Run: headless pygame with SDL's dummy video driver; simulated clock (each Clock.tick advances the game by its frame time, no real sleeping); random seed 0; keys injected as events and as key.get_pressed() state; no mouse input.
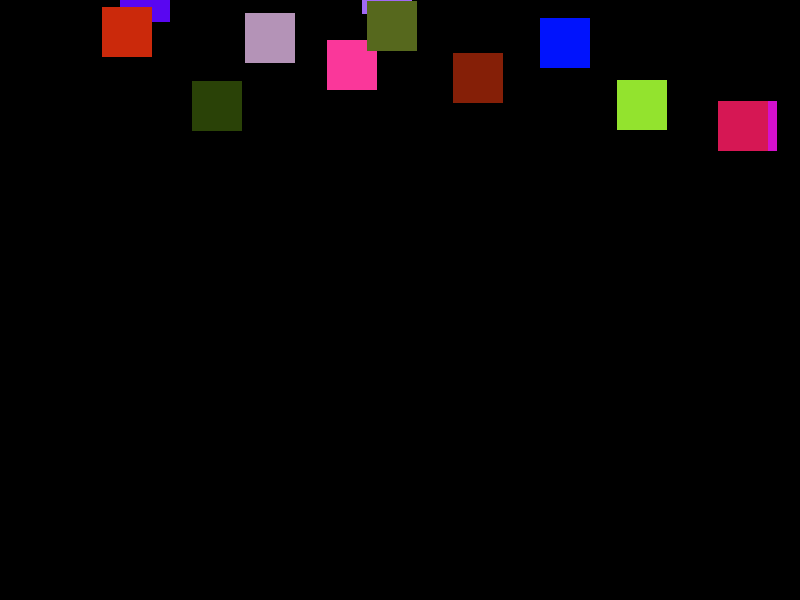
Frame 1 of 4 · flips 1–60 · no input
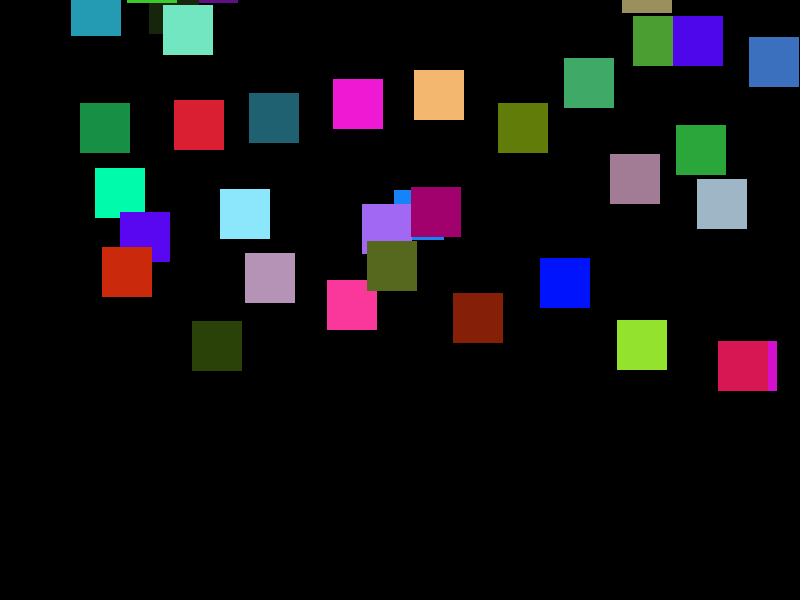
Frame 2 of 4 · flips 61–180 · tapped SPACE, RETURN · held RIGHT (→), D
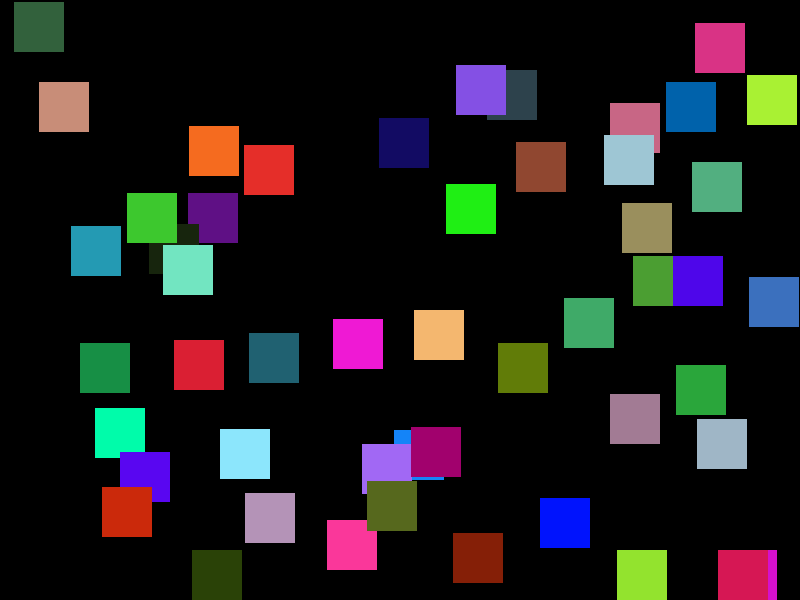
Frame 3 of 4 · flips 181–300 · held DOWN (↓), S
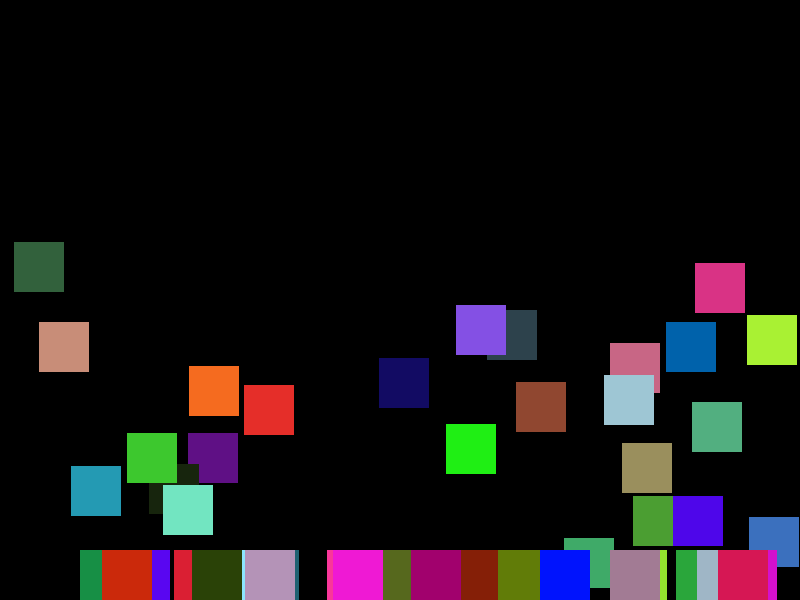
Frame 4 of 4 · flips 301–420 · held LEFT (←), A, UP (↑), W

The pygame program that drew these frames:

import pygame
import random
import time

pygame.init()

width = 800
height = 600

window = pygame.display.set_mode((width, height))
pygame.display.set_caption("Cubos cayendo")

cubo_tam = 50
vel_caida = 2 

cubos = []

for _ in range(50):
    cubo_x = random.randint(0, width - cubo_tam)
    cubo_y = random.randint(-height, 0)
    color = (random.randint(0, 255), random.randint(0, 255), random.randint(0, 255))
    cubo = [cubo_x, cubo_y, color]
    cubos.append(cubo)

running = True

while running:
    for event in pygame.event.get():
        if event.type == pygame.QUIT:
            running = False

    for cubo in cubos:
        cubo[1] += vel_caida

        if cubo[1] >= height - cubo_tam:
            cubo[1] = height - cubo_tam

    window.fill((0, 0, 0))

    for cubo in cubos:
        color = cubo[2]
        pygame.draw.rect(window, color, (cubo[0], cubo[1], cubo_tam, cubo_tam))

    pygame.display.update()

    time.sleep(0.02)

pygame.quit()
